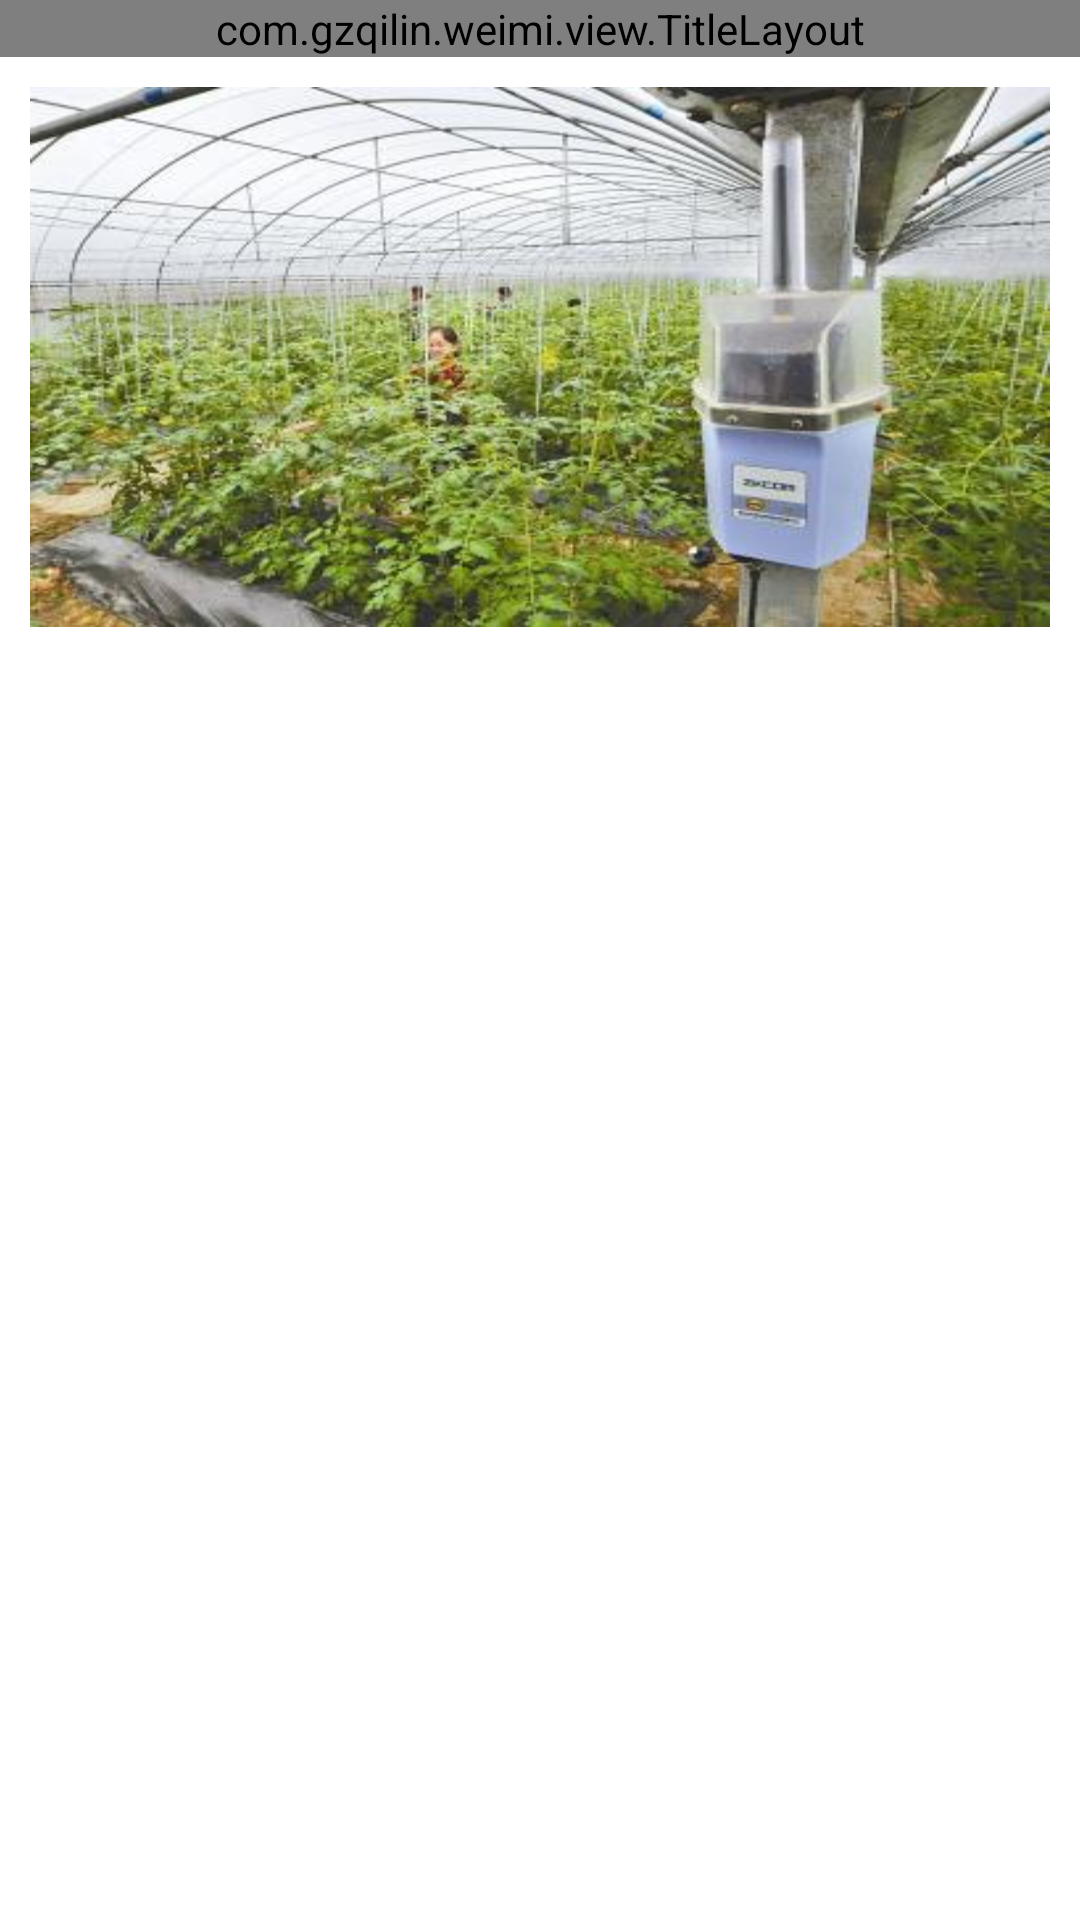

Android layout source for this screen:
<!-- AndroidManifest.xml: application theme AppTheme -->
<!-- res/layout/activity_argproduct.xml -->
<?xml version="1.0" encoding="utf-8"?>
<RelativeLayout xmlns:android="http://schemas.android.com/apk/res/android"
                android:layout_width="match_parent"
                android:layout_height="match_parent"
        >
    
    <com.gzqilin.weimi.view.TitleLayout
        android:id="@+id/argproduct_title"
        android:layout_width="fill_parent"
        android:layout_height="wrap_content"
        />
    
    <ScrollView 
        		android:layout_below="@+id/argproduct_title"
        		android:layout_width="match_parent"
                android:layout_height="match_parent">

        <RelativeLayout android:layout_width="match_parent"
                        android:layout_height="match_parent">

            <ImageView
                    android:id="@+id/arg_pic"
                    android:layout_width="match_parent"
                    android:layout_height="wrap_content"
                    android:layout_marginRight="@dimen/m_marleft"
                    android:layout_marginLeft="@dimen/m_marleft"
                    android:layout_marginTop="@dimen/m_marleft"
                    android:background="@drawable/test_news_detail"/>

            <TextView android:id="@+id/arg_title"
                      android:layout_width="wrap_content"
                      android:layout_height="wrap_content"
                      android:layout_below="@id/arg_pic"
                      android:layout_centerHorizontal="true"
                      android:layout_marginTop="@dimen/m_marleft"
                      android:textSize="@dimen/first_size"/>


            <TextView
                	android:id="@+id/arg_content"
                    style="@style/wrap_content"
                    android:layout_below="@id/arg_title"
                    android:layout_marginRight="@dimen/m_marleft"
                    android:layout_marginLeft="@dimen/m_marleft"
                    android:layout_marginTop="@dimen/m_marleft"
                    android:textSize="@dimen/secend_size"/>


        </RelativeLayout>
    </ScrollView>


</RelativeLayout>
<!-- resources referenced by this layout -->
<resources>
  <dimen name="first_size">18sp</dimen>
  <dimen name="m_marleft">10dp</dimen>
  <dimen name="secend_size">15sp</dimen>
  <!-- drawable test_news_detail: jpg bitmap (drawable-hdpi, 33022 bytes) -->
  <style name="wrap_content">
          <item name="android:layout_width">wrap_content</item>
          <item name="android:layout_height">wrap_content</item>
      </style>
  <style name="AppTheme" parent="AppBaseTheme">
          
      </style>
  <style name="AppBaseTheme" parent="android:Theme.Light">
          
      </style>
</resources>
